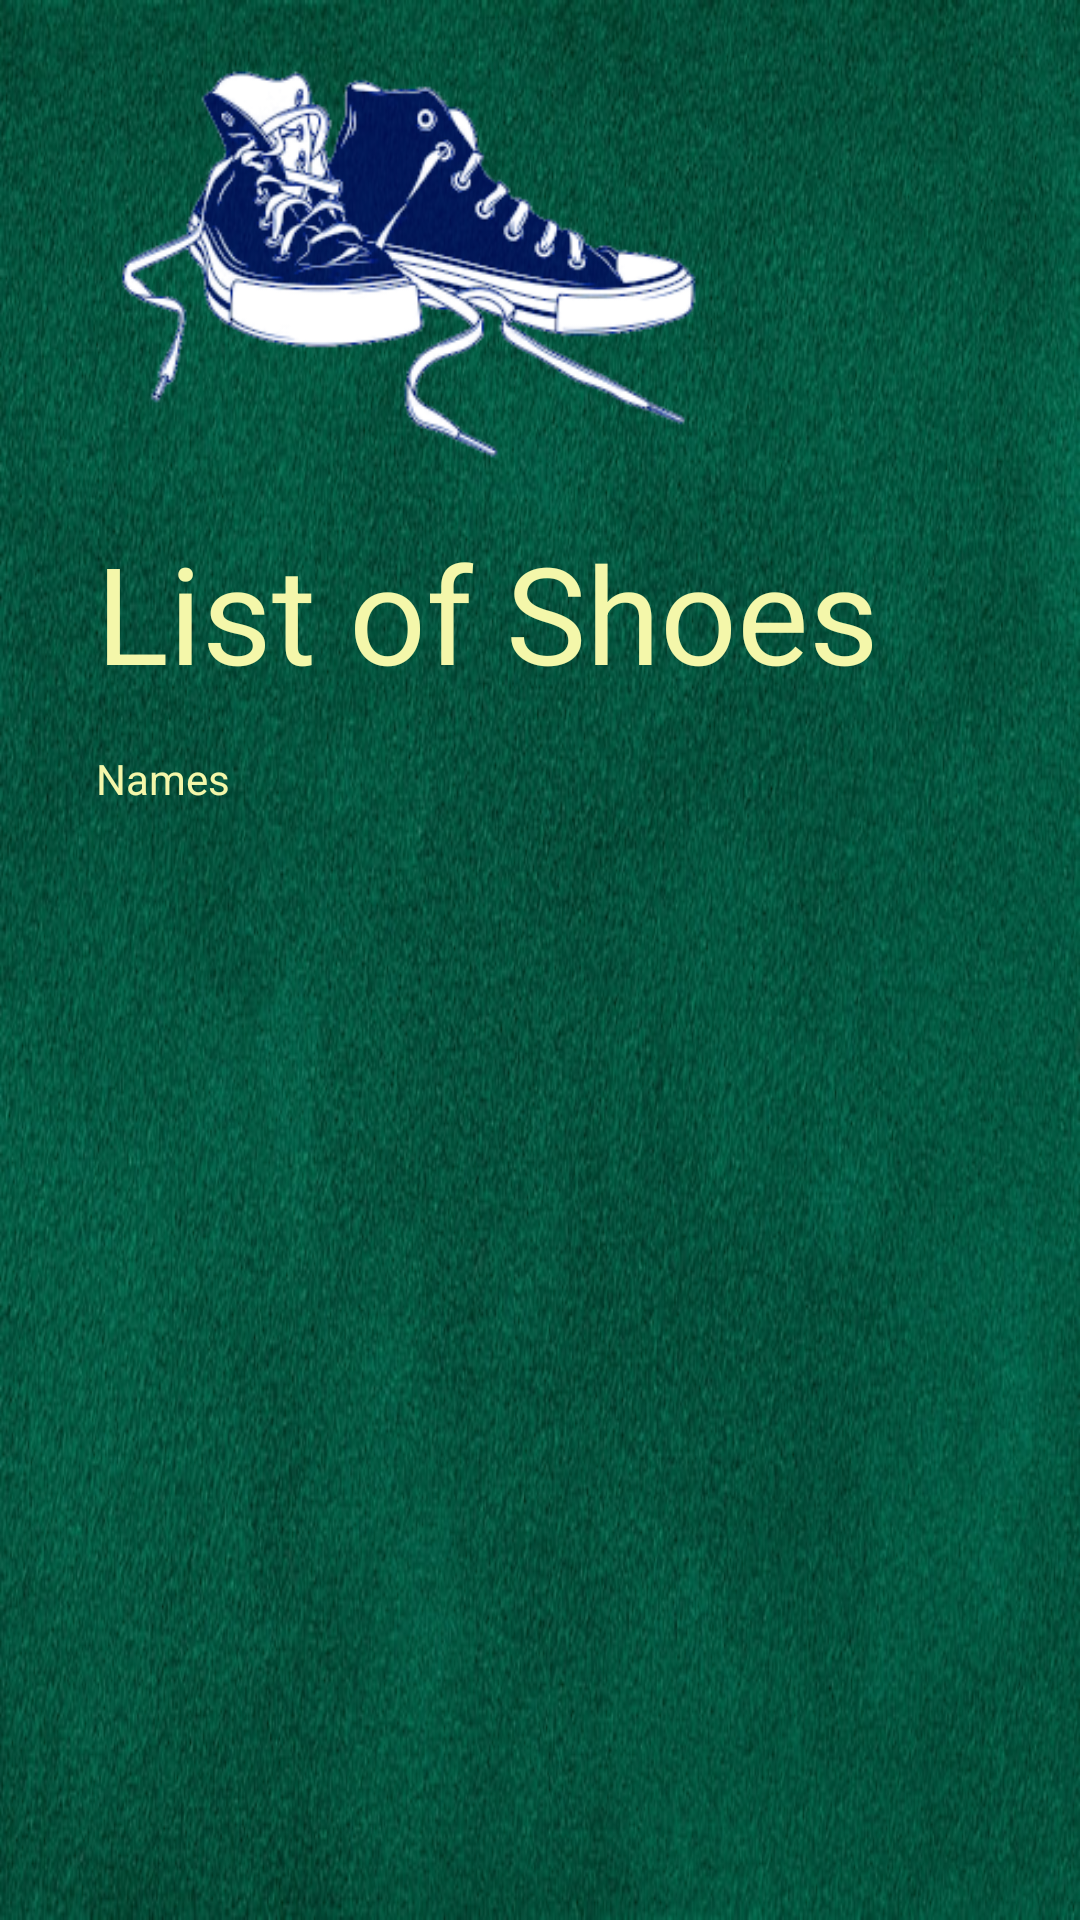

Layout XML and referenced resources for this Android screen:
<!-- AndroidManifest.xml: application theme Theme.AppCompat.DayNight.DarkActionBar -->
<!-- res/layout/fragment_shoe_list2.xml -->
<?xml version="1.0" encoding="utf-8"?>
<layout xmlns:android="http://schemas.android.com/apk/res/android"
    xmlns:tools="http://schemas.android.com/tools"
    xmlns:app="http://schemas.android.com/apk/res-auto">
<LinearLayout
    android:layout_width="match_parent"
    android:layout_height="match_parent"
    android:background="@drawable/felt"
    android:orientation="vertical"
    tools:context=".ShoeListFragment2">

    
    <ImageView
        android:id="@+id/id_img_sneakers"
        android:layout_width="202dp"
        android:layout_height="142dp"
        android:layout_marginStart="32dp"
        android:layout_marginTop="16dp"
        android:contentDescription="@string/cd_shoes"
        app:srcCompat="@drawable/sneakers" />

    <TextView
        android:id="@+id/id_list_shoes_text_heading"
        android:layout_width="wrap_content"
        android:layout_height="wrap_content"
        android:layout_marginStart="32dp"
        android:layout_marginTop="16dp"
        android:text="@string/list_shoes_heading"
        android:textAppearance="@style/TextAppearance.AppCompat.Display2"
        android:textColor="@color/colorHints"/>

    <TextView
        android:id="@+id/id_name_heading"
        android:layout_width="wrap_content"
        android:layout_height="wrap_content"
        android:layout_marginStart="32dp"
        android:layout_marginTop="16dp"
        android:text="@string/names_heading"
        android:textColor="@color/colorHints" />

    <ScrollView
        android:id="@+id/id_scrolled_list_of_shoes"
        android:layout_width="match_parent"
        android:layout_height="match_parent"
        android:layout_marginStart="32dp"
        android:layout_marginTop="8dp"
        android:layout_marginEnd="32dp"
        android:layout_marginBottom="8dp"
        android:orientation="vertical"/>

</LinearLayout>
</layout>
<!-- resources referenced by this layout -->
<resources>
  <color name="colorHints">#f4f7aa</color>
  <!-- drawable felt: jpg bitmap (drawable, 124760 bytes) -->
  <!-- drawable sneakers: png bitmap (drawable-v24, 57088 bytes) -->
  <string name="cd_shoes">Image of sneakers</string>
  <string name="list_shoes_heading">List of Shoes</string>
  <string name="names_heading">Names</string>
</resources>
